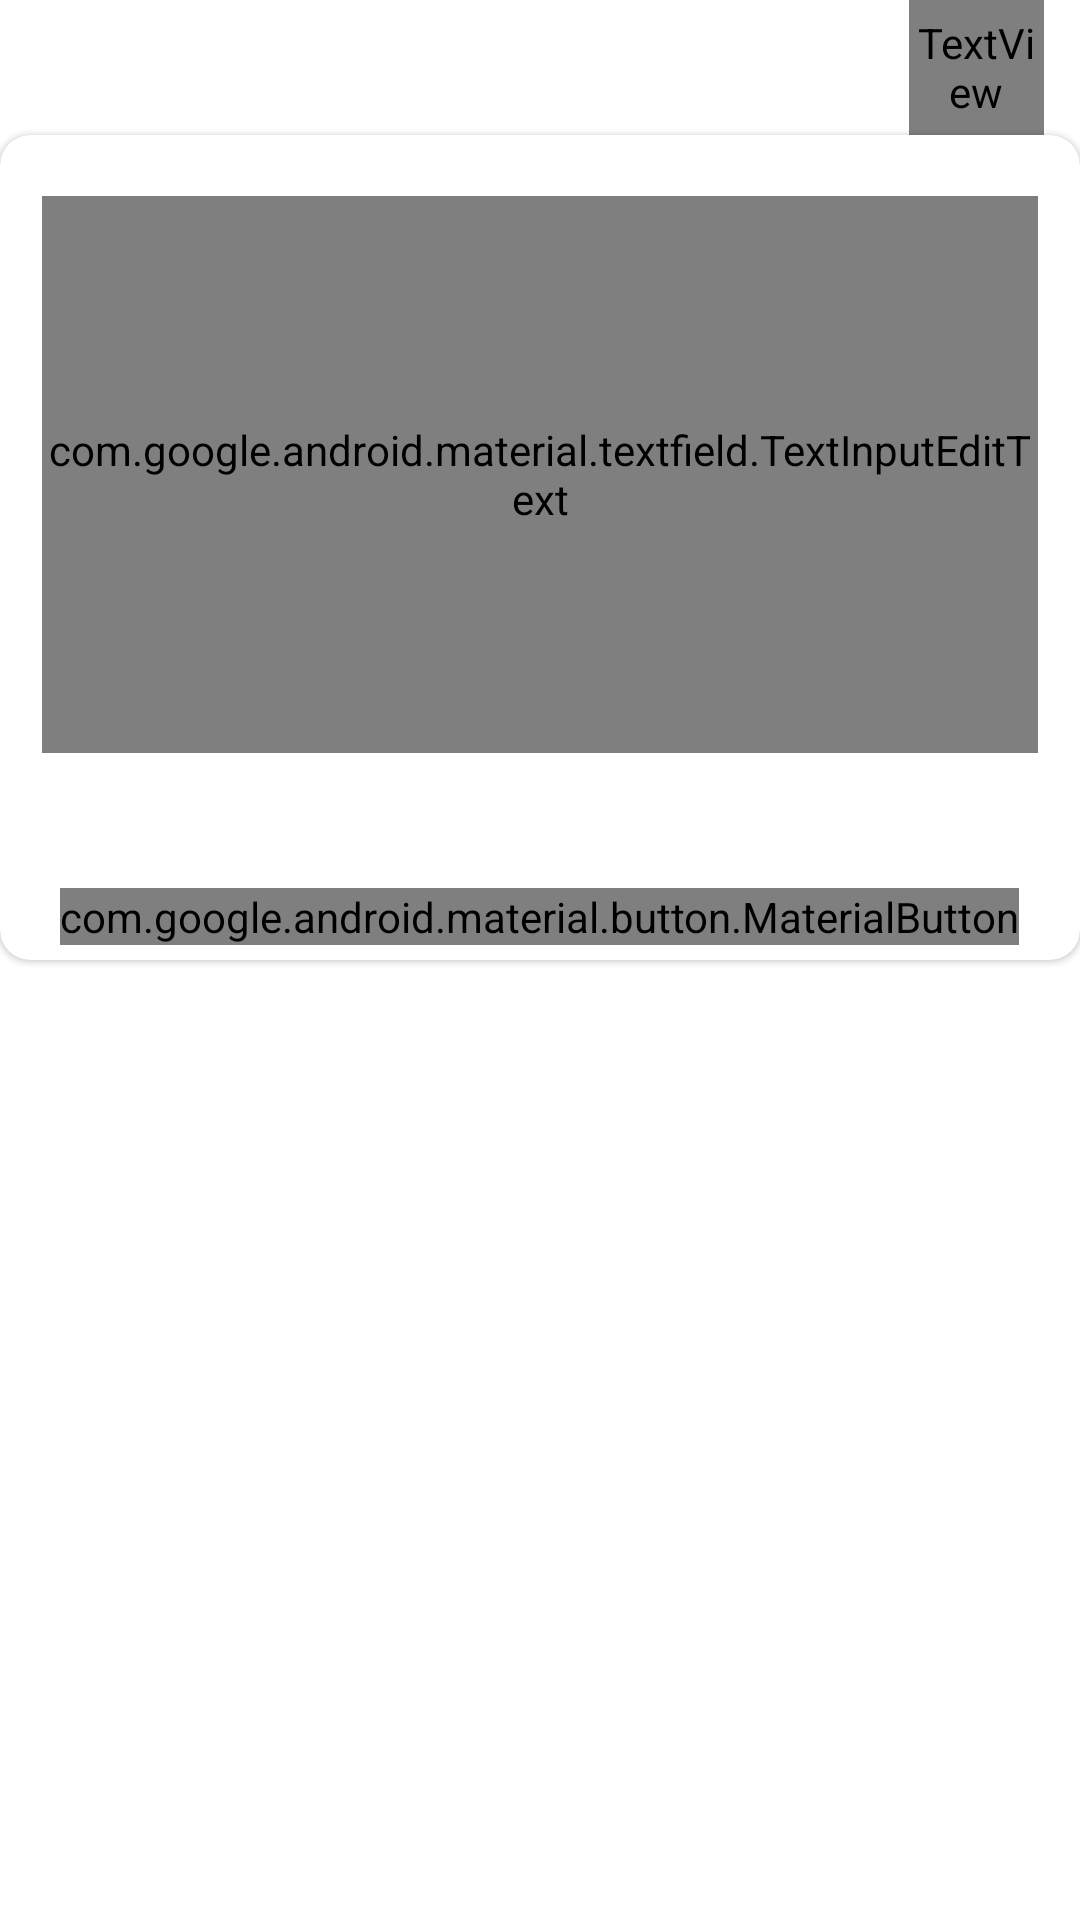

Produce the Android XML layout that renders to this screen, including the resource entries it uses.
<!-- AndroidManifest.xml: application theme AppTheme -->
<!-- res/layout/comment_popup.xml -->
<?xml version="1.0" encoding="utf-8"?>
<LinearLayout
    xmlns:android="http://schemas.android.com/apk/res/android"
    android:layout_width="match_parent"
    android:layout_height="wrap_content"
    android:orientation="vertical">

    <TextView
        android:id="@+id/closePopup"
        android:layout_width="45dp"
        android:layout_height="45dp"
        android:textColor="@color/black"
        android:text="X"
        android:textStyle="bold"
        android:textSize="25sp"
        android:layout_gravity="end"
        android:layout_marginEnd="12dp"
        android:gravity="center"
        android:fontFamily="@font/cairo"
        />

    <com.google.android.material.card.MaterialCardView
        android:layout_width="match_parent"
        android:layout_height="275dp"
        app:cardCornerRadius="10dp"
        xmlns:app="http://schemas.android.com/apk/res-auto"
        android:layout_gravity="center">


        <com.google.android.material.textfield.TextInputLayout
            style="@style/inputStyle"
            android:layout_width="match_parent"
            android:layout_height="210dp"
            android:hint="Write Comment..."
            app:errorEnabled="true"
            app:hintAnimationEnabled="true"
            android:paddingLeft="10dp"
            android:paddingRight="10dp"
            android:layout_marginBottom="0dp"
            >

            <com.google.android.material.textfield.TextInputEditText
                android:id="@+id/comment_on_event"
                android:layout_width="match_parent"
                android:layout_height="match_parent"
                android:inputType="textMultiLine"
                android:gravity="start"
                android:imeOptions="actionDone"
                android:textColor="@color/black"
                android:fontFamily="@font/cairo"
                />

        </com.google.android.material.textfield.TextInputLayout>

        <com.google.android.material.button.MaterialButton
            android:id="@+id/postComment"
            android:layout_width="wrap_content"
            android:layout_height="wrap_content"
            android:text="POST"
            android:layout_marginTop="0dp"
            android:layout_marginBottom="5dp"
            android:textColor="@color/white"
            android:layout_gravity="center_horizontal|bottom"
            android:textSize="18sp"
            android:fontFamily="@font/cairo"
            />

    </com.google.android.material.card.MaterialCardView>

</LinearLayout>
<!-- resources referenced by this layout -->
<resources>
  <color name="black">#000</color>
  <color name="white">#fff</color>
  <style name="inputStyle" parent="Widget.MaterialComponents.TextInputLayout.OutlinedBox.Dense">
          <item name="hintTextAppearance">@style/textAppearance</item>
          <item name="android:paddingBottom">8dp</item>
          <item name="android:layout_margin">4dp</item>
          <item name="boxBackgroundColor">@color/white</item>
          <item name="android:layout_width">match_parent</item>
          <item name="android:layout_height">wrap_content</item>
          <item name="boxStrokeColor">@color/colorAccent</item>
          <item name="android:textSize">13sp</item>
          <item name="hintTextColor">@color/black</item>
      </style>
  <style name="AppTheme" parent="Theme.MaterialComponents.Light.NoActionBar">
          
          <item name="colorPrimary">@color/colorPrimary</item>
          <item name="colorPrimaryDark">@color/colorPrimaryDark</item>
          <item name="colorAccent">@color/colorAccent</item>
      </style>
  <style name="textAppearance" parent="TextAppearance.MaterialComponents.Subtitle2">
          <item name="android:textColor">@color/black</item>
          <item name="android:backgroundTint">@color/white</item>
          <item name="android:textSize">14sp</item>
      </style>
  <color name="colorAccent">#3700B3</color>
  <color name="colorPrimary">@color/white</color>
  <color name="colorPrimaryDark">#767D92</color>
</resources>
